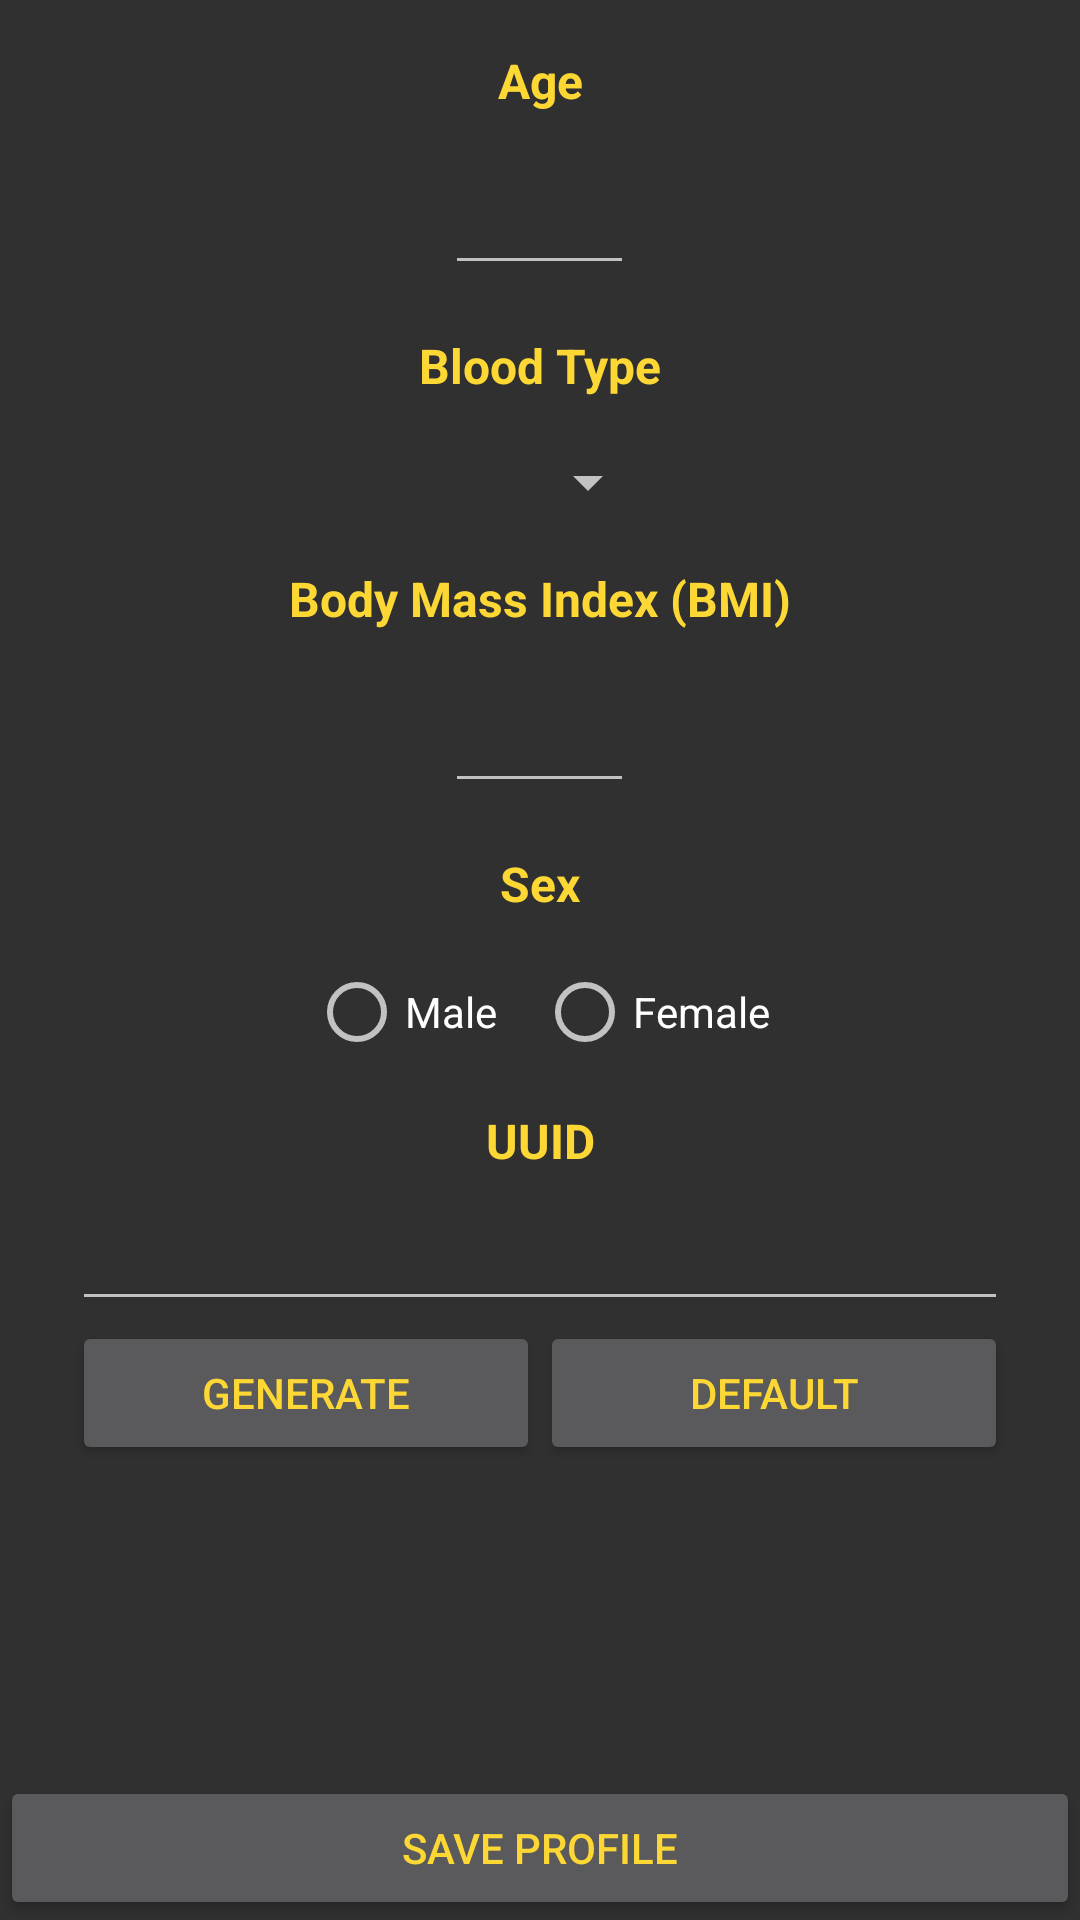

Write the Android layout XML for this screen, with the resource values it uses.
<!-- AndroidManifest.xml: application theme AppTheme -->
<!-- res/layout/activity_profile_settings.xml -->
<?xml version="1.0" encoding="utf-8"?>
<RelativeLayout xmlns:android="http://schemas.android.com/apk/res/android"
    xmlns:tools="http://schemas.android.com/tools"
    android:layout_width="match_parent"
    android:layout_height="match_parent"
    tools:context=".ProfileSettingsActivity">

    <Button android:id="@+id/button_save_profile"
        android:layout_width="match_parent"
        android:layout_height="wrap_content"
        android:text="Save Profile"
        android:layout_alignParentBottom="true"
        android:onClick="onSaveProfile"/>

    <ScrollView android:layout_width="match_parent"
        android:layout_height="match_parent"
        android:layout_alignParentTop="true"
        android:layout_above="@id/button_save_profile">
        <LinearLayout
            android:layout_width="match_parent"
            android:layout_height="match_parent"
            android:gravity="center_horizontal"
            android:orientation="vertical">

            <TextView
                android:layout_width="match_parent"
                android:layout_height="wrap_content"
                android:text="Age"
                android:padding="@dimen/large_padding"
                android:gravity="center_horizontal"
                style="@style/heading"/>
            <EditText
                android:id="@+id/edit_text_age"
                android:layout_width="wrap_content"
                android:layout_height="wrap_content"
                android:cursorVisible="false"
                android:maxEms="3"
                android:minEms="3"
                android:inputType="number"
                android:gravity="center_horizontal"/>

            <TextView
                android:layout_width="match_parent"
                android:layout_height="wrap_content"
                android:text="Blood Type"
                android:padding="@dimen/large_padding"
                android:gravity="center_horizontal"
                style="@style/heading"/>
            <Spinner
                android:id="@+id/spinner_blood_type"
                android:layout_width="80dp"
                android:layout_height="wrap_content"
                android:gravity="center_horizontal">
            </Spinner>

            <TextView
                android:layout_width="match_parent"
                android:layout_height="wrap_content"
                android:text="Body Mass Index (BMI)"
                android:padding="@dimen/large_padding"
                android:gravity="center_horizontal"
                style="@style/heading"/>
            <LinearLayout
                android:layout_width="wrap_content"
                android:layout_height="wrap_content"
                android:orientation="horizontal"
                android:gravity="center">
                <EditText android:id="@+id/edit_text_bmi"
                    android:layout_width="wrap_content"
                    android:layout_height="wrap_content"
                    android:cursorVisible="false"
                    android:maxEms="3"
                    android:minEms="3"
                    android:inputType="numberDecimal" />
            </LinearLayout>


            <TextView
                android:layout_width="match_parent"
                android:layout_height="wrap_content"
                android:text="Sex"
                android:padding="@dimen/large_padding"
                android:gravity="center_horizontal"
                style="@style/heading"/>
            <RadioGroup
                android:orientation="horizontal"
                android:layout_width="wrap_content"
                android:layout_height="wrap_content">
                <RadioButton android:id="@+id/radio_button_male"
                    android:layout_width="wrap_content"
                    android:layout_height="wrap_content"
                    android:text="Male    "/>
                <RadioButton android:id="@+id/radio_button_female"
                    android:layout_width="wrap_content"
                    android:layout_height="wrap_content"
                    android:text="Female"/>
            </RadioGroup>

            <TextView
                android:layout_width="match_parent"
                android:layout_height="wrap_content"
                android:text="UUID"
                android:padding="@dimen/large_padding"
                android:gravity="center_horizontal"
                style="@style/heading"/>
            <EditText android:id="@+id/edit_text_uuid"
                android:layout_width="match_parent"
                android:layout_height="wrap_content"
                android:layout_marginStart="24dp"
                android:layout_marginEnd="24dp"
                android:cursorVisible="false"
                android:gravity="center_horizontal"
                android:textSize="12sp"/>
            <LinearLayout
                android:orientation="horizontal"
                android:layout_width="match_parent"
                android:layout_height="wrap_content"
                android:layout_marginStart="24dp"
                android:layout_marginEnd="24dp">
                <Button android:id="@+id/button_generate_uuid"
                    android:layout_width="0dp"
                    android:layout_height="wrap_content"
                    android:layout_weight="1"
                    android:text="GENERATE"
                    android:onClick="generateUUID"/>
                <Button android:id="@+id/button_default_uuid"
                    android:layout_width="0dp"
                    android:layout_height="wrap_content"
                    android:layout_weight="1"
                    android:text="DEFAULT"
                    android:onClick="defaultUUID"/>
            </LinearLayout>
        </LinearLayout>
    </ScrollView>
</RelativeLayout>
<!-- resources referenced by this layout -->
<resources>
  <dimen name="large_padding">16dp</dimen>
  <style name="heading">
          <item name="android:textSize">16sp</item>
          <item name="android:textColor">@color/textPrimary</item>
          <item name="android:textStyle">bold</item>
      </style>
  <style name="AppTheme" parent="android:Theme.Material">
          <item name="android:colorAccent">@color/textPrimary</item>
          <item name="android:textColorPrimary">@color/textPrimary</item>
      </style>
  <color name="textPrimary">#fdd835</color>
</resources>
